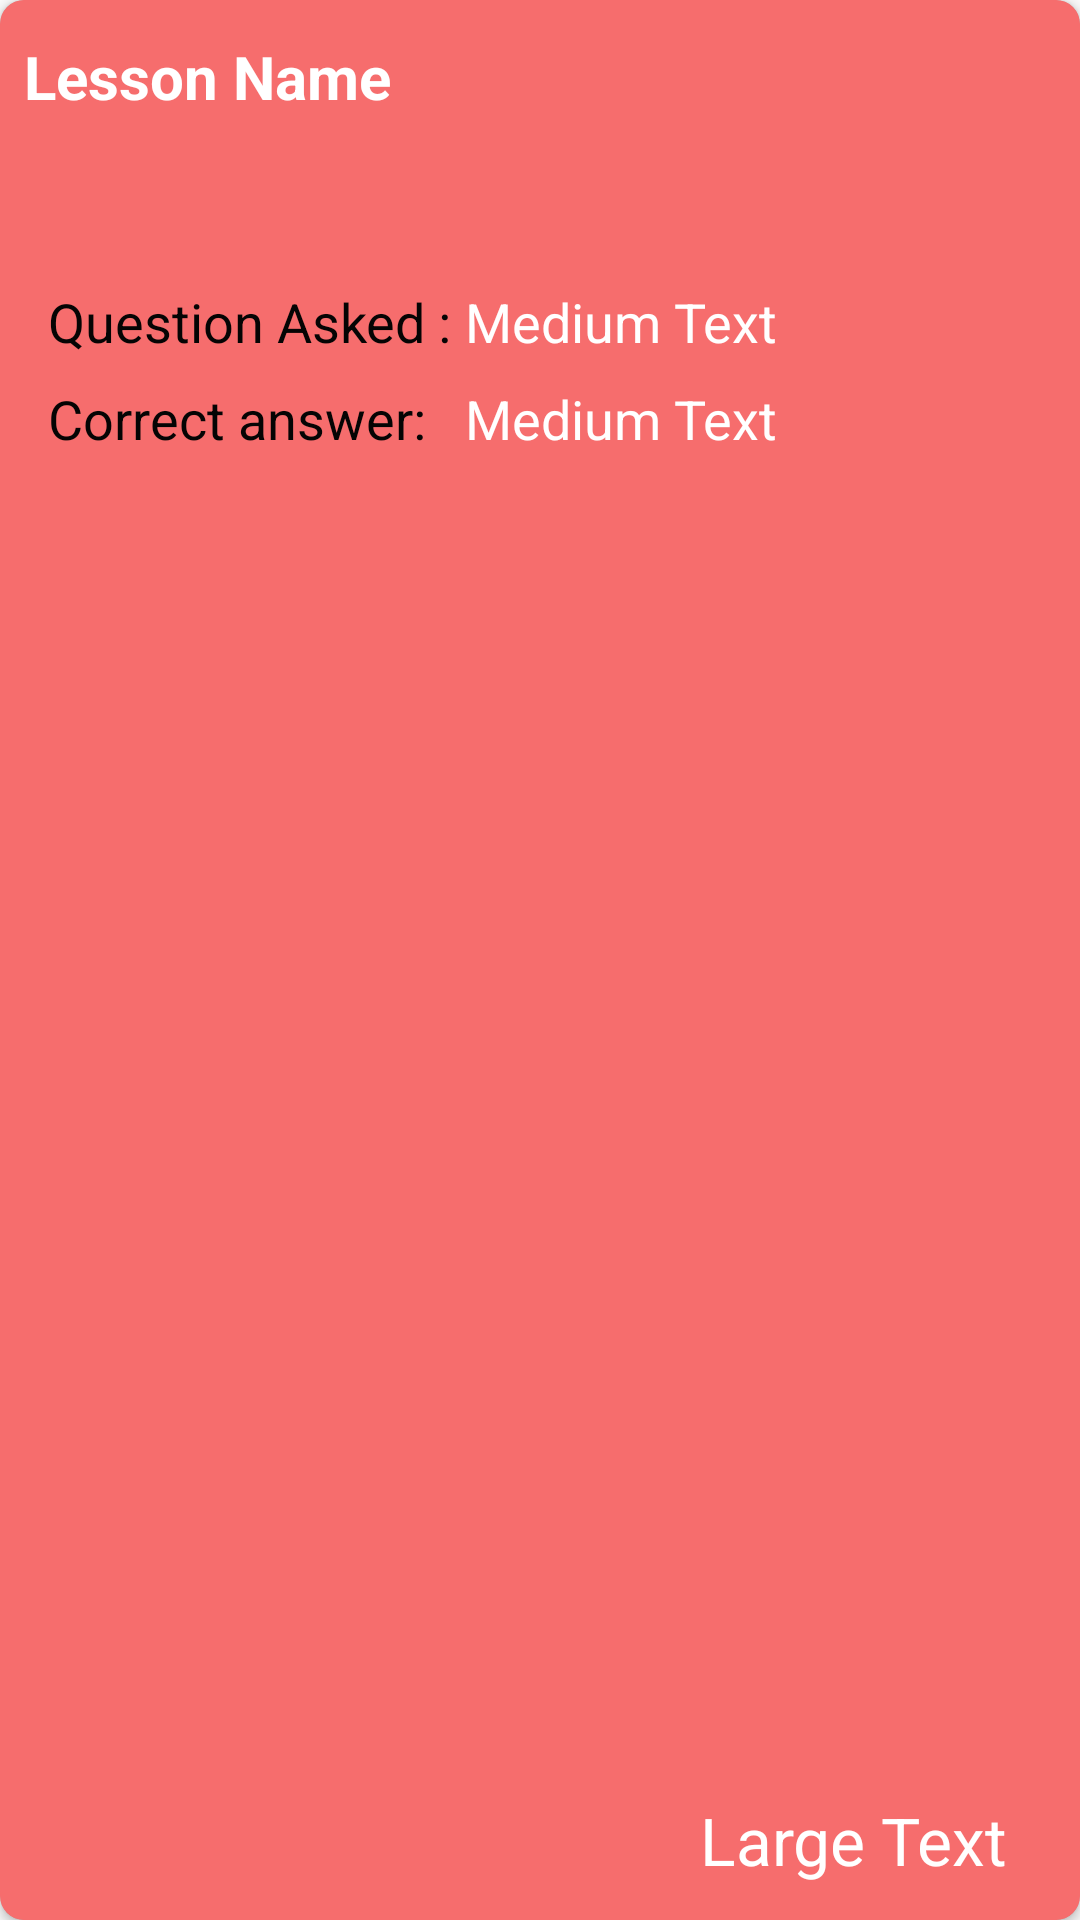

Write the Android layout XML for this screen, with the resource values it uses.
<!-- AndroidManifest.xml: application theme AppTheme -->
<!-- res/layout/lesson_report_item.xml -->
<?xml version="1.0" encoding="utf-8"?>
<android.support.v7.widget.CardView xmlns:android="http://schemas.android.com/apk/res/android"
    android:layout_width="match_parent"
    android:layout_height="200dp"
    xmlns:app="http://schemas.android.com/apk/res-auto"
    app:cardBackgroundColor="@color/cardview_shadow_start_color"
    app:cardCornerRadius="8dp"
    android:layout_marginLeft="32dp"
    android:layout_marginRight="32dp"
    android:layout_marginBottom="12dp"
    android:layout_marginTop="12dp"


    android:background="#f66d6d">

    <RelativeLayout xmlns:android="http://schemas.android.com/apk/res/android"
        android:layout_width="match_parent" android:layout_height="match_parent"
        android:background="#f66d6d">


        <TextView
            android:layout_width="match_parent"
            android:layout_height="75dp"
            android:gravity="left"
            android:text="Lesson Name"
            android:id="@+id/lesson_report_lesson_name"
            android:layout_gravity="left|top"
            android:textSize="20sp"
            android:textStyle="bold"
            android:layout_marginLeft="16dp"
            android:layout_marginStart="16dp"
            android:layout_alignParentTop="true"
            android:layout_centerHorizontal="true"
            android:layout_marginTop="12sp"
            android:textColor="#ffffff" />

        <TextView
            android:layout_width="wrap_content"
            android:layout_marginTop="8sp"
            android:layout_marginLeft="16dp"
            android:layout_height="wrap_content"
            android:textAppearance="?android:attr/textAppearanceMedium"
            android:text="Question Asked : "
            android:id="@+id/textView4"
            android:layout_alignParentLeft="true"
            android:layout_alignParentStart="true"
            android:layout_below="@+id/lesson_report_lesson_name"
            android:textColor="#050404"
            android:textSize="18sp" />

        <TextView
            android:layout_width="wrap_content"
            android:layout_height="wrap_content"
            android:textAppearance="?android:attr/textAppearanceMedium"
            android:text="Correct answer: "
            android:id="@+id/textView5"
            android:layout_marginLeft="16dp"
            android:layout_marginTop="8dp"
            android:layout_below="@+id/textView4"
            android:layout_alignParentLeft="true"
            android:layout_alignParentStart="true"
            android:textColor="#050404"
            android:textSize="18sp" />

        <TextView
            android:layout_width="wrap_content"
            android:layout_height="wrap_content"
           android:textSize="22sp"
            android:text="Large Text"
            android:id="@+id/lesson_report_percent"
            android:textColor="#ffffff"
            android:layout_alignParentBottom="true"
            android:layout_alignRight="@+id/lesson_report_lesson_name"
            android:layout_alignEnd="@+id/lesson_report_lesson_name"
            android:layout_marginBottom="12dp"
            android:layout_marginLeft="16dp"
            android:layout_marginRight="16dp" />

        <TextView
            android:layout_width="wrap_content"
            android:layout_height="wrap_content"
            android:textAppearance="?android:attr/textAppearanceMedium"
            android:text="Medium Text"
            android:id="@+id/lesson_report_q_asked"
            android:layout_alignTop="@+id/textView4"
            android:layout_toRightOf="@+id/textView4"
            android:layout_toEndOf="@+id/textView4"
            android:textColor="#ffffff"
            android:textSize="18sp" />

        <TextView
            android:layout_width="wrap_content"
            android:layout_height="wrap_content"
            android:textAppearance="?android:attr/textAppearanceMedium"
            android:text="Medium Text"
            android:layout_marginTop="8dp"
            android:id="@+id/lesson_report_right_answer"
            android:layout_below="@+id/lesson_report_q_asked"
            android:layout_alignLeft="@+id/lesson_report_q_asked"
            android:layout_alignStart="@+id/lesson_report_q_asked"
            android:textColor="#ffffff"
            android:textSize="18sp" />


    </RelativeLayout>

</android.support.v7.widget.CardView>
<!-- resources referenced by this layout -->
<resources>
  <style name="AppTheme" parent="Theme.AppCompat.Light.DarkActionBar">
          
          <item name="colorPrimary">@color/colorPrimary</item>
          <item name="colorPrimaryDark">@color/colorPrimaryDark</item>
          <item name="colorAccent">@color/colorAccent</item>
      </style>
  <color name="colorPrimary">#FFC107</color>
  <color name="colorPrimaryDark">#FF6F00</color>
  <color name="colorAccent">#FF4081</color>
</resources>
